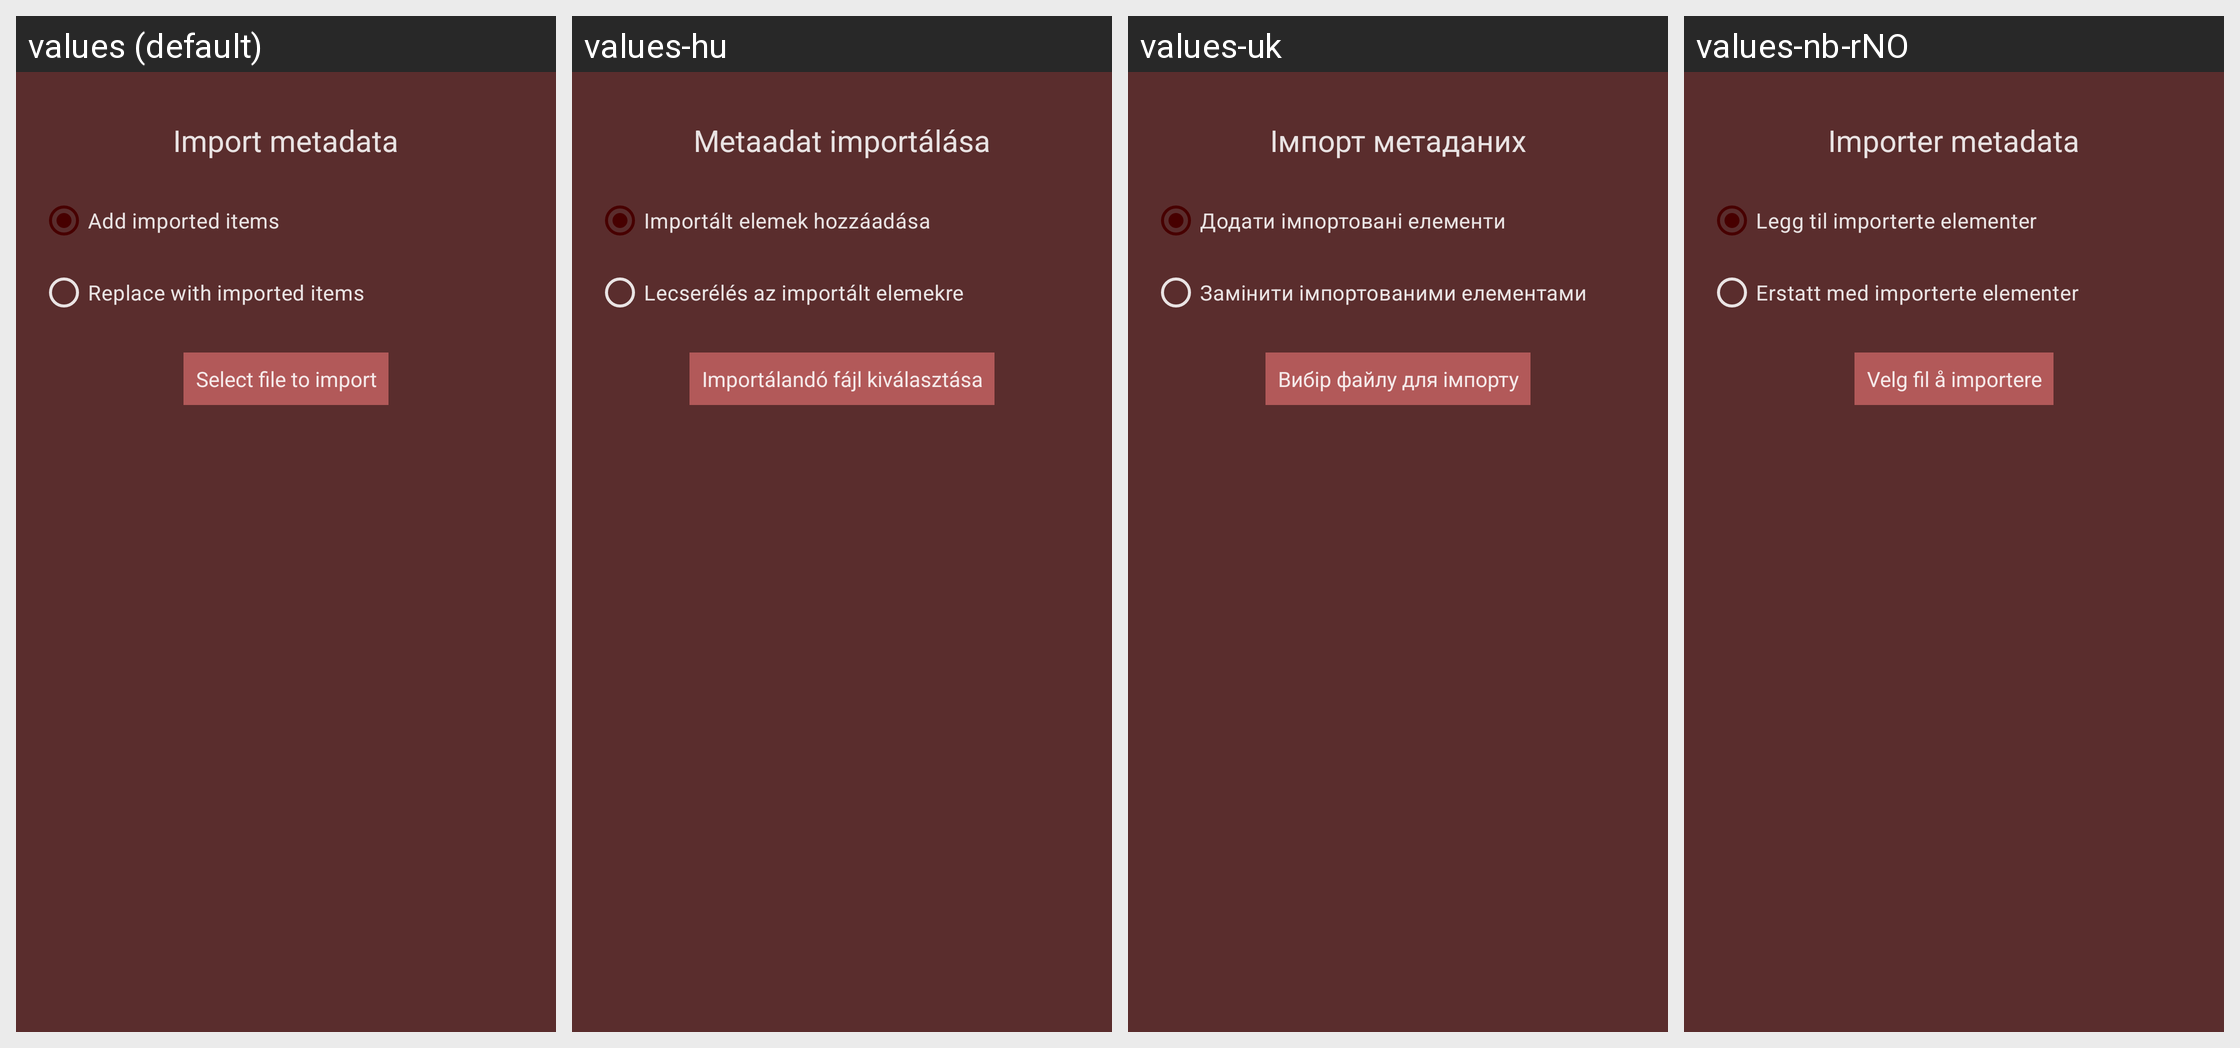

The Android screen above is rendered under several locales of the same app. Produce the string resources it draws, with the default and per-locale values.
Android screen res/layout/dialog_prefs_import.xml rendered under 4 locales, left to right: values (default), values-hu, values-uk, values-nb-rNO. Device: Nexus 5 (rendered at 1080×1920; each locale shown at half size, 540×960, under a caption strip naming it); theme Theme.Light.
Other locales in the repository, not shown: values-es, values-fr, values-it, values-ja, values-ko, values-pt-rBR, values-ru, values-sv.
Strings drawn on this screen, with the default value and each locale's value (text and hints the layout hard-codes, and strings that could not be matched under every locale, appear in the picture but are not listed):

import_title
  values: Import metadata
  values-hu: Metaadat importálása
  values-uk: Імпорт метаданих
  values-nb-rNO: Importer metadata

import_mode_add
  values: Add imported items
  values-hu: Importált elemek hozzáadása
  values-uk: Додати імпортовані елементи
  values-nb-rNO: Legg til importerte elementer

import_mode_replace
  values: Replace with imported items
  values-hu: Lecserélés az importált elemekre
  values-uk: Замінити імпортованими елементами
  values-nb-rNO: Erstatt med importerte elementer

import_select_file
  values: Select file to import
  values-hu: Importálandó fájl kiválasztása
  values-uk: Вибір файлу для імпорту
  values-nb-rNO: Velg fil å importere
